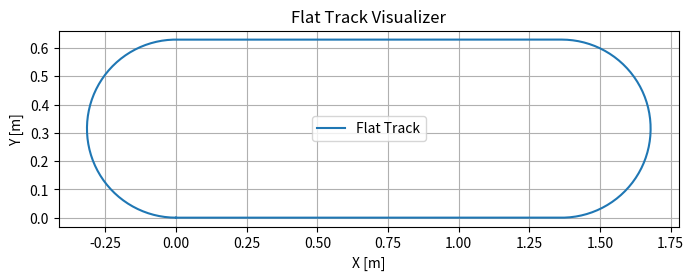

The script that saved this image:
import numpy as np
import matplotlib.pyplot as plt
from scipy.io import savemat

# Constants
straight_len = 1.364  # in meters (1364 mm)
curve_radius = 0.315  # in meters (315 mm)
num_points_straight = 100
num_points_curve = 100

# Top straight segment (top left to top right)
x1 = np.linspace(0, straight_len, num_points_straight)
y1 = np.zeros_like(x1)

# Right semicircle (top right to bottom right)
theta1 = np.linspace(-np.pi/2, np.pi/2, num_points_curve)
x2 = (straight_len) + curve_radius * np.cos(theta1)
y2 = curve_radius +  curve_radius * np.sin(theta1)

# Bottom straight segment (bottom right to bottom left)
x3 = np.linspace(0, straight_len, num_points_straight)
y3 = np.full_like(x3, 2 * curve_radius)

# Left semicircle (bottom left to top left)
theta2 = np.linspace(np.pi/2, 3*np.pi/2, num_points_curve)
x4 = curve_radius * np.cos(theta2)
y4 = curve_radius + curve_radius * np.sin(theta2)

# Combine
x_full = np.concatenate([x1, x2, x3, x4])
y_full = np.concatenate([y1, y2, y3, y4])
z_full = np.zeros_like(x_full)
r_full = np.vstack((x_full, y_full, z_full)).T

# Distance vector s
ds = np.sqrt(np.diff(x_full)**2 + np.diff(y_full)**2)
s = np.concatenate([[0], np.cumsum(ds)])

# Derivatives
drds = np.gradient(r_full, s, axis=0)
d2rds2 = np.gradient(drds, s, axis=0)

# Format tables
r_table = np.column_stack((s, r_full))
drds_table = np.column_stack((s, drds))
d2rds2_table = np.column_stack((s, d2rds2))

# Plot to visualize
plt.figure(figsize=(8, 4))
plt.plot(x_full, y_full, label='Flat Track')
plt.gca().set_aspect('equal')
plt.xlabel('X [m]')
plt.ylabel('Y [m]')
plt.title('Flat Track Visualizer')
plt.grid(True)
plt.legend()
plt.show()

# Save .mat file for Modelica
savemat('TrackTable.mat', {
    'r': r_table,
    'drds': drds_table,
    'd2rds2': d2rds2_table
})

